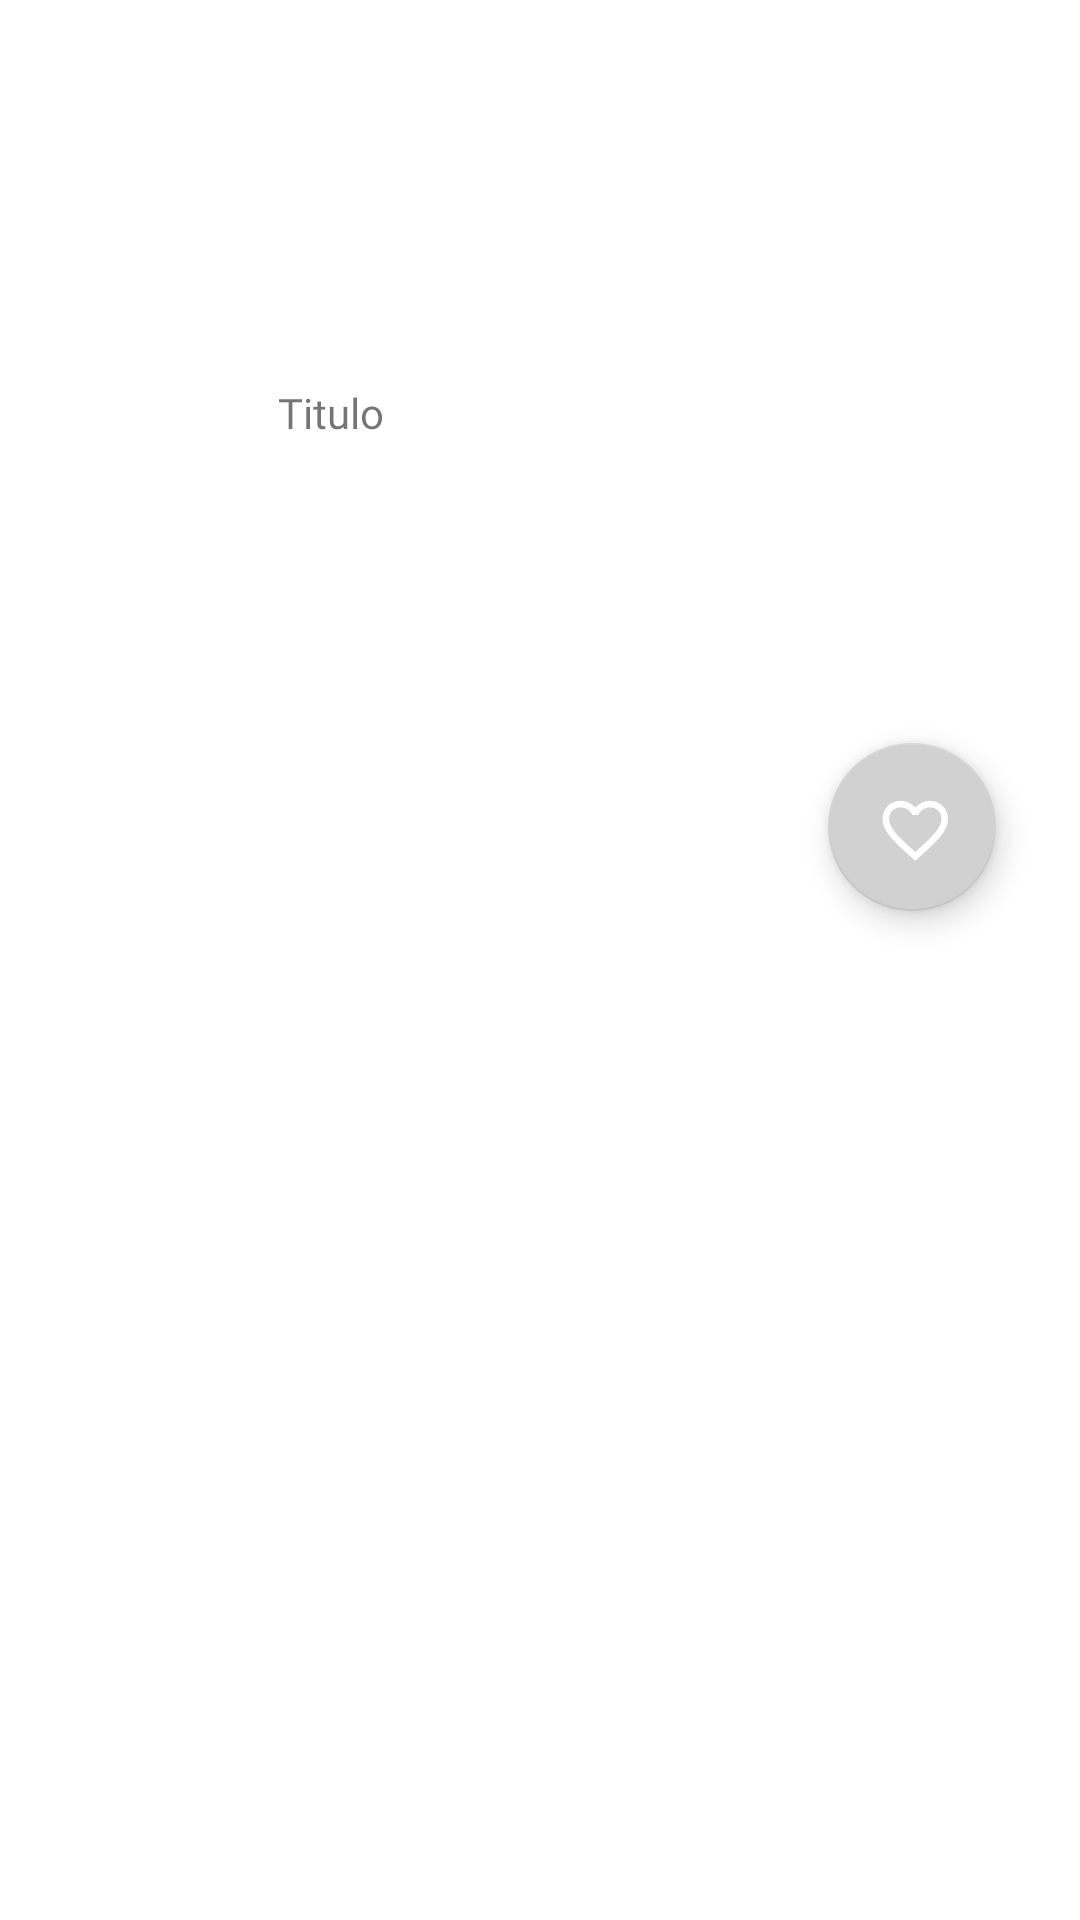

Layout XML and referenced resources for this Android screen:
<!-- AndroidManifest.xml: application theme Theme.Cookit -->
<!-- res/layout/recipe_item.xml -->
<?xml version="1.0" encoding="utf-8"?>
<androidx.constraintlayout.widget.ConstraintLayout xmlns:android="http://schemas.android.com/apk/res/android"
    xmlns:app="http://schemas.android.com/apk/res-auto"
    xmlns:tools="http://schemas.android.com/tools"
    android:layout_width="wrap_content"
    android:layout_height="wrap_content">

    <TextView
        android:id="@+id/txtRecipeTitle"
        android:layout_width="175dp"
        android:layout_height="67dp"
        android:layout_marginTop="128dp"
        android:fontFamily="@font/poppins_regular"
        android:text="@string/recipeTitle"
        app:layout_constraintEnd_toEndOf="parent"
        app:layout_constraintStart_toStartOf="parent"
        app:layout_constraintTop_toTopOf="parent" />

    <View
        android:id="@+id/vh_separator"
        android:layout_width="match_parent"
        android:layout_height="1dp"
        app:layout_constraintBottom_toBottomOf="parent"
        app:layout_constraintEnd_toEndOf="parent"
        app:layout_constraintHorizontal_bias="0.0"
        app:layout_constraintStart_toStartOf="parent" />

    <com.google.android.material.imageview.ShapeableImageView
        android:id="@+id/imgRecipe"
        android:layout_width="175dp"
        android:layout_height="122dp"
        android:layout_margin="5dp"
        android:layout_marginTop="12dp"
        android:adjustViewBounds="true"
        android:scaleType="fitCenter"
        android:src="@drawable/round_border"
        app:layout_constraintBottom_toTopOf="@+id/txtRecipeTitle"
        app:layout_constraintEnd_toEndOf="parent"
        app:layout_constraintStart_toStartOf="parent"
        app:layout_constraintTop_toTopOf="parent"
        app:layout_constraintVertical_bias="0.6"
        app:shapeAppearanceOverlay="@style/roundImage"
        tools:ignore="MissingConstraints" />

    <com.google.android.material.floatingactionbutton.FloatingActionButton
        android:id="@+id/btnGuardarFavorito"
        android:layout_width="wrap_content"
        android:layout_height="wrap_content"
        android:layout_marginEnd="28dp"
        android:background="@color/red_favourite"
        android:contentDescription="@string/favourite"
        android:src="@drawable/ic_baseline_favorite_border_24"
        app:layout_constraintBottom_toBottomOf="parent"
        app:layout_constraintEnd_toEndOf="parent"
        app:layout_constraintHorizontal_bias="1.0"
        app:layout_constraintStart_toEndOf="@+id/imgRecipe"
        app:layout_constraintTop_toTopOf="parent"
        app:layout_constraintVertical_bias="0.424" />

</androidx.constraintlayout.widget.ConstraintLayout>
<!-- resources referenced by this layout -->
<resources>
  <color name="red_favourite">#CC0000</color>
  <!-- drawable ic_baseline_favorite_border_24 (drawable) -->
  <vector android:height="30dp" android:tint="#CD0505"
      android:viewportHeight="22" android:viewportWidth="22"
      android:width="30dp" xmlns:android="http://schemas.android.com/apk/res/android">
      <path android:fillColor="@android:color/white" android:pathData="M16.5,3c-1.74,0 -3.41,0.81 -4.5,2.09C10.91,3.81 9.24,3 7.5,3 4.42,3 2,5.42 2,8.5c0,3.78 3.4,6.86 8.55,11.54L12,21.35l1.45,-1.32C18.6,15.36 22,12.28 22,8.5 22,5.42 19.58,3 16.5,3zM12.1,18.55l-0.1,0.1 -0.1,-0.1C7.14,14.24 4,11.39 4,8.5 4,6.5 5.5,5 7.5,5c1.54,0 3.04,0.99 3.57,2.36h1.87C13.46,5.99 14.96,5 16.5,5c2,0 3.5,1.5 3.5,3.5 0,2.89 -3.14,5.74 -7.9,10.05z"/>
  </vector>
  <string name="favourite">favourite</string>
  <string name="recipeTitle">Titulo</string>
  <style name="roundImage" parent="">
          <item name="cornerFamily">rounded</item>
          <item name="cornerSize">20dp</item>
          <item name="color">#FFFFFF</item>
      </style>
  <style name="Theme.Cookit" parent="Theme.MaterialComponents.DayNight.DarkActionBar">
  
          
          <item name="colorPrimary">#8A080A</item>
          <item name="colorPrimaryVariant">#D13829</item>
          <item name="colorOnPrimary">#FFFFFF</item>
          
          <item name="colorSecondary">#D1D1D1</item>
          <item name="colorSecondaryVariant">#E6B101</item>
          <item name="colorOnSecondary">#FFFFFF</item>
          
          <item name="android:statusBarColor">#89080A</item>
          
  
      </style>
</resources>
